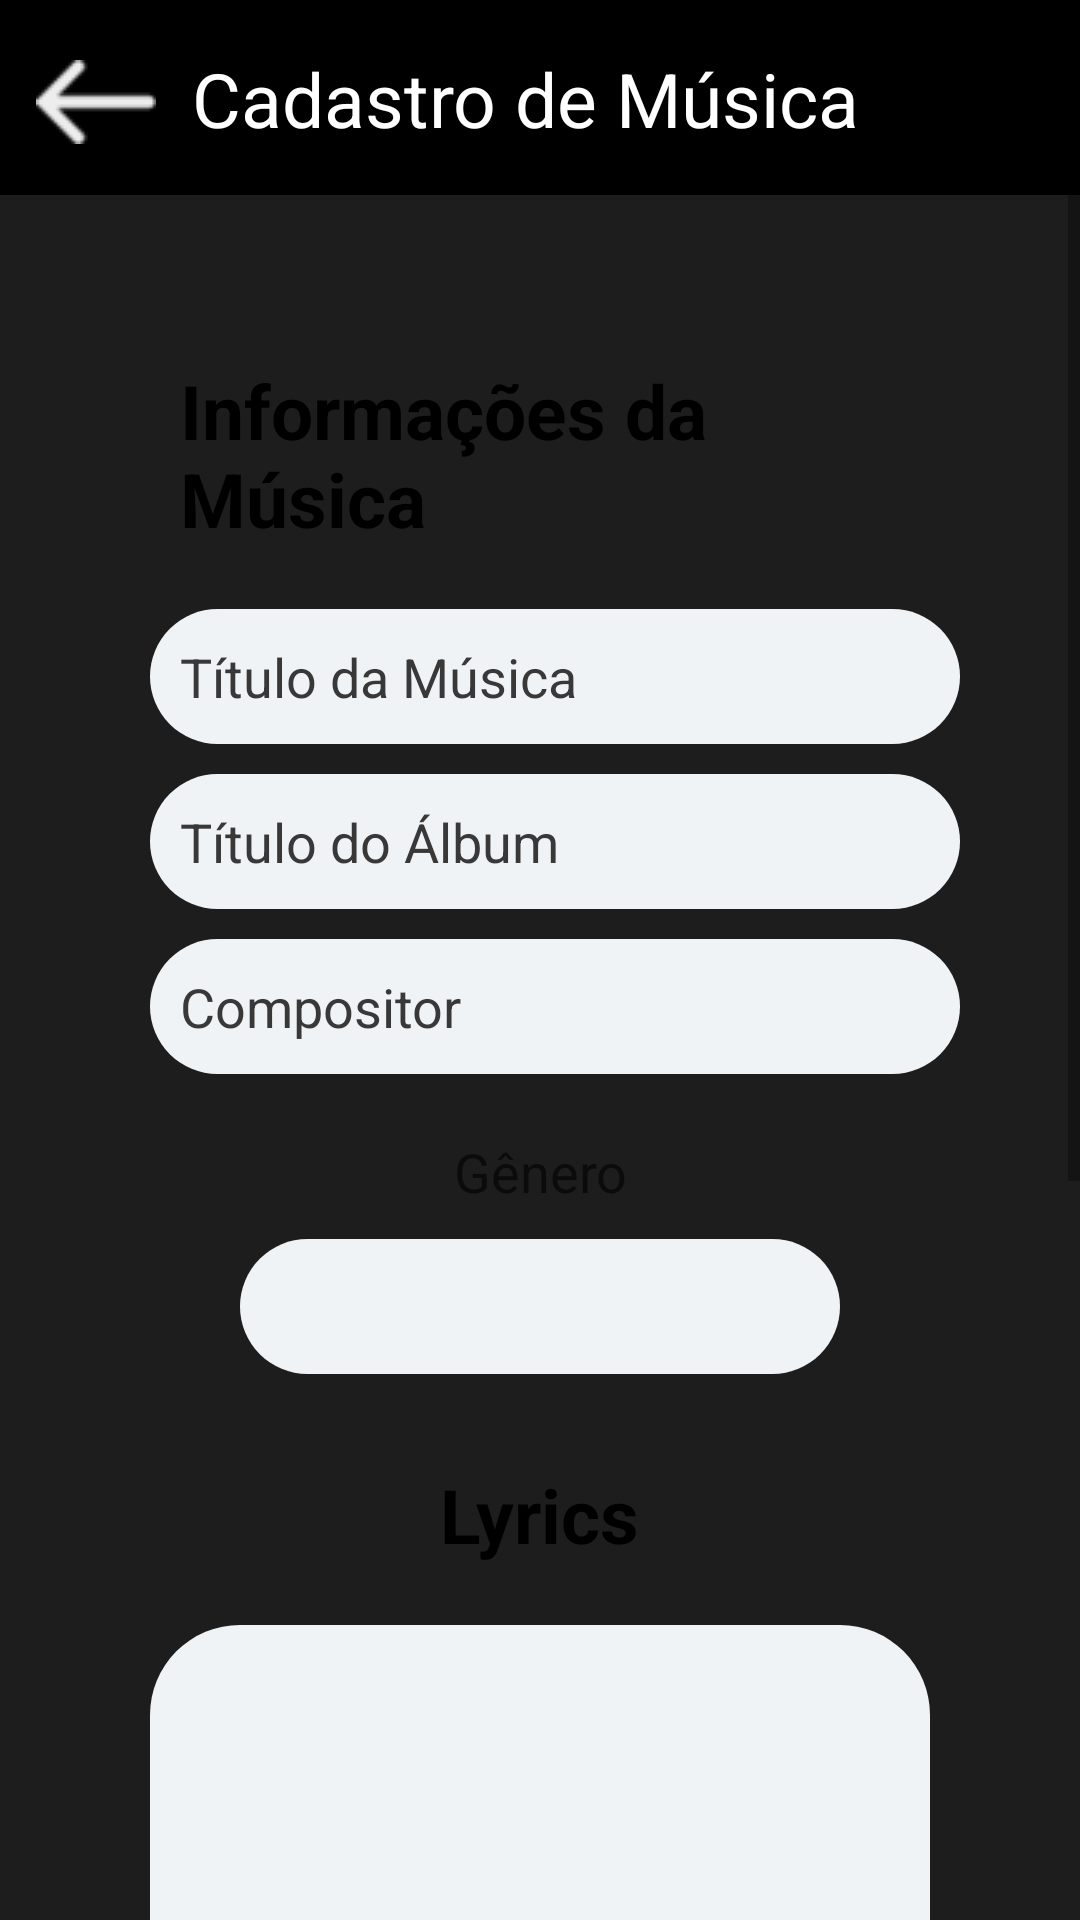

Reconstruct the res/layout file that produces this screen, plus the resources it refers to.
<!-- AndroidManifest.xml: application theme Theme.Vibrato -->
<!-- res/layout/activity_cadastro_musica2.xml -->
<?xml version="1.0" encoding="utf-8"?>
<androidx.constraintlayout.widget.ConstraintLayout xmlns:android="http://schemas.android.com/apk/res/android"
    xmlns:app="http://schemas.android.com/apk/res-auto"
    xmlns:tools="http://schemas.android.com/tools"
    android:layout_width="match_parent"
    android:layout_height="match_parent"
    tools:context=".cadastroMusica2"
    android:background="@color/dark_gray">

    <ScrollView
        android:layout_width="match_parent"
        android:layout_height="match_parent"
        >



        <RelativeLayout
            android:layout_width="match_parent"
            android:layout_height="match_parent"
            android:orientation="vertical">

            <LinearLayout
                android:id="@+id/barraNavecacao"
                android:layout_width="match_parent"
                android:layout_height="65dp"
                android:background="@color/black"
                android:layout_alignParentTop="true">

                <ImageButton
                    android:id="@+id/btn_volta_cadastro_musica"
                    android:layout_width="wrap_content"
                    android:layout_height="wrap_content"
                    android:layout_marginTop="10dp"
                    android:backgroundTint="#00FFFFFF"
                    app:srcCompat="@drawable/voltar" />
                <TextView
                    android:layout_width="wrap_content"
                    android:layout_height="wrap_content"
                    android:text="Cadastro de Música"
                    android:textSize="25sp"
                    android:textColor="@color/white"
                    android:layout_marginTop="16dp"/>
            </LinearLayout>

            <LinearLayout
                android:layout_width="match_parent"
                android:layout_height="wrap_content"
                android:layout_marginTop="65dp"
                android:orientation="vertical"
                >


                <LinearLayout
                    android:layout_width="match_parent"
                    android:layout_height="wrap_content"
                    android:background="@drawable/container_edit_text_login"
                    android:padding="10dp"
                    android:layout_marginTop="25dp"
                    android:layout_marginHorizontal="30sp"
                    android:layout_marginBottom="20dp"
                    android:orientation="vertical">

                    <TextView
                        android:id="@+id/Titulo"
                        android:layout_width="wrap_content"
                        android:layout_height="wrap_content"
                        android:text="@string/informacoes"
                        android:textSize="25sp"
                        android:textColor="@color/black"
                        android:textStyle="bold"
                        android:layout_gravity="center"
                        android:padding="20dp">
                    </TextView>

                    <LinearLayout
                        android:layout_width="match_parent"
                        android:layout_height="wrap_content"
                        android:orientation="horizontal"
                        android:layout_marginBottom="10dp"
                        >

                        <EditText
                            android:textColorHint="@color/grayText"
                            android:textColor="@color/black"
                            android:id="@+id/et_titulo_musica"
                            android:layout_width="200dp"
                            android:layout_height="45dp"
                            android:background="@drawable/container_edit_text_echo_link"
                            android:hint="Título da Música"
                            android:padding="10dp"
                            android:layout_marginLeft="10dp"
                            android:layout_weight="1"
                            />



                    </LinearLayout>
                    <LinearLayout
                        android:layout_width="match_parent"
                        android:layout_height="wrap_content"
                        android:orientation="horizontal"
                        android:layout_marginBottom="10dp"

                        >

                        <EditText
                            android:textColorHint="@color/grayText"
                            android:textColor="@color/black"
                            android:id="@+id/et_titulo_album"
                            android:layout_width="200dp"
                            android:layout_height="45dp"
                            android:background="@drawable/container_edit_text_echo_link"
                            android:hint="Título do Álbum"
                            android:padding="10dp"
                            android:layout_marginLeft="10dp"
                            android:layout_weight="1"

                            />


                    </LinearLayout>
                    <LinearLayout
                        android:layout_width="match_parent"
                        android:layout_height="wrap_content"
                        android:orientation="horizontal"
                        android:layout_marginBottom="10dp"

                        >

                        <EditText
                            android:textColorHint="@color/grayText"
                            android:textColor="@color/black"
                            android:id="@+id/et_compositor"
                            android:layout_width="200dp"
                            android:layout_height="45dp"
                            android:background="@drawable/container_edit_text_echo_link"
                            android:hint="Compositor"
                            android:padding="10dp"
                            android:layout_marginLeft="10dp"
                            android:layout_weight="1"
                            />


                    </LinearLayout>
                    <LinearLayout
                        android:layout_width="match_parent"
                        android:layout_height="wrap_content"
                        android:orientation="vertical"
                        android:gravity="center"
                        android:layout_marginBottom="10dp">
                        <TextView
                            android:id="@+id/tv_genero"
                            android:layout_width="200dp"
                            android:layout_height="45dp"
                            android:hint="@string/genero"
                            android:gravity="center"
                            android:padding="10dp"
                            android:textSize="18sp"
                            android:layout_weight="1"/>
                        <Spinner
                            android:id="@+id/spinner_generos"
                            android:layout_width="200dp"
                            android:textColorHint="@color/grayText"
                            android:textColor="@color/black"
                            android:layout_height="45dp"
                            android:padding="10dp"
                            android:background="@drawable/container_edit_text_echo_link" />


                    </LinearLayout>

                    <LinearLayout
                        android:layout_width="match_parent"
                        android:layout_height="wrap_content"
                        android:orientation="vertical"
                        android:layout_marginBottom="10dp">

                        <TextView
                            android:layout_width="wrap_content"
                            android:layout_height="wrap_content"
                            android:text="@string/lyrics"
                            android:textSize="25sp"
                            android:textColor="@color/black"
                            android:textStyle="bold"
                            android:layout_gravity="center"
                            android:padding="20dp">
                        </TextView>


                        <EditText
                            android:textColorHint="@color/grayText"
                            android:textColor="@color/black"
                            android:id="@+id/et_lyrics"
                            android:layout_width="match_parent"
                            android:layout_height="200dp"
                            android:layout_marginLeft="10dp"
                            android:layout_marginRight="10dp"
                            android:layout_marginBottom="15dp"
                            android:layout_weight="1"
                            android:background="@drawable/container_edit_text_echo_link"
                            android:maxLength="100"
                            android:padding="10dp"
                            android:overScrollMode="always"
                            android:scrollbarStyle="insideInset"
                            android:scrollbars="vertical"/>

                        <Button
                            android:id="@+id/btn_cadastro_musica"
                            android:layout_width="wrap_content"
                            android:layout_height="wrap_content"
                            android:layout_gravity="center"
                            android:background="@drawable/grad"
                            android:text="@string/salvar"
                            android:textColor="@color/white"
                            android:padding="10dp"
                            android:textSize="20sp"
                            android:textStyle="bold"
                            app:cornerRadius="30dp"
                            android:layout_marginBottom="15dp"/>

                    </LinearLayout>



                </LinearLayout>
                <LinearLayout
                    android:layout_width="match_parent"
                    android:layout_height="wrap_content"
                    android:background="@drawable/container_edit_text_login"
                    android:padding="10dp"
                    android:layout_marginBottom="30dp"
                    android:layout_marginHorizontal="80sp"
                    android:orientation="vertical"
                    android:gravity="center">


                    <TextView
                        android:layout_width="wrap_content"
                        android:layout_height="wrap_content"
                        android:layout_gravity="center"
                        android:padding="20dp"
                        android:text="@string/etapas"
                        android:textColor="@color/black"
                        android:textSize="25sp"
                        android:textStyle="bold"></TextView>

                    <ImageView
                        android:id="@+id/imageView4"
                        android:layout_width="match_parent"
                        android:layout_height="wrap_content"
                        app:srcCompat="@drawable/etapas2" />


                </LinearLayout>

            </LinearLayout>






        </RelativeLayout>
    </ScrollView>




</androidx.constraintlayout.widget.ConstraintLayout>
<!-- resources referenced by this layout -->
<resources>
  <color name="black">#FF000000</color>
  <color name="dark_gray">#1d1d1d</color>
  <color name="grayText">#393838</color>
  <color name="white">#FFFFFFFF</color>
  <!-- drawable container_edit_text_echo_link (drawable) -->
  <?xml version="1.0" encoding="utf-8"?>
  <shape xmlns:android="http://schemas.android.com/apk/res/android"
      android:shape="rectangle">
      <solid android:color="@color/bright_color_white"/>
      <corners android:radius="30dp"/>
  </shape>
  <!-- drawable etapas2: png bitmap (drawable, 3377 bytes) -->
  <!-- drawable grad (drawable) -->
  <?xml version="1.0" encoding="utf-8"?>
  <shape xmlns:android="http://schemas.android.com/apk/res/android">
      <gradient
          android:startColor="#CE03FF"
          android:endColor="#667DE1"
          android:angle="0" />
  </shape>
  <!-- drawable voltar: png bitmap (drawable, 7193 bytes) -->
  <string name="etapas">Etapas</string>
  <string name="genero">Gênero</string>
  <string name="informacoes">Informações da Música</string>
  <string name="lyrics">Lyrics</string>
  <string name="salvar">Salvar Conteúdo</string>
  <style name="Theme.Vibrato" parent="Base.Theme.Vibrato" />
  <color name="bright_color_white">#f0f3f5</color>
  <style name="Base.Theme.Vibrato" parent="Theme.AppCompat.DayNight.NoActionBar">
          
          
          <item name="android:windowTranslucentStatus">true</item>
          <item name="android:windowLightStatusBar">true</item>
          <item name="android:windowDrawsSystemBarBackgrounds">false</item>
      </style>
</resources>
